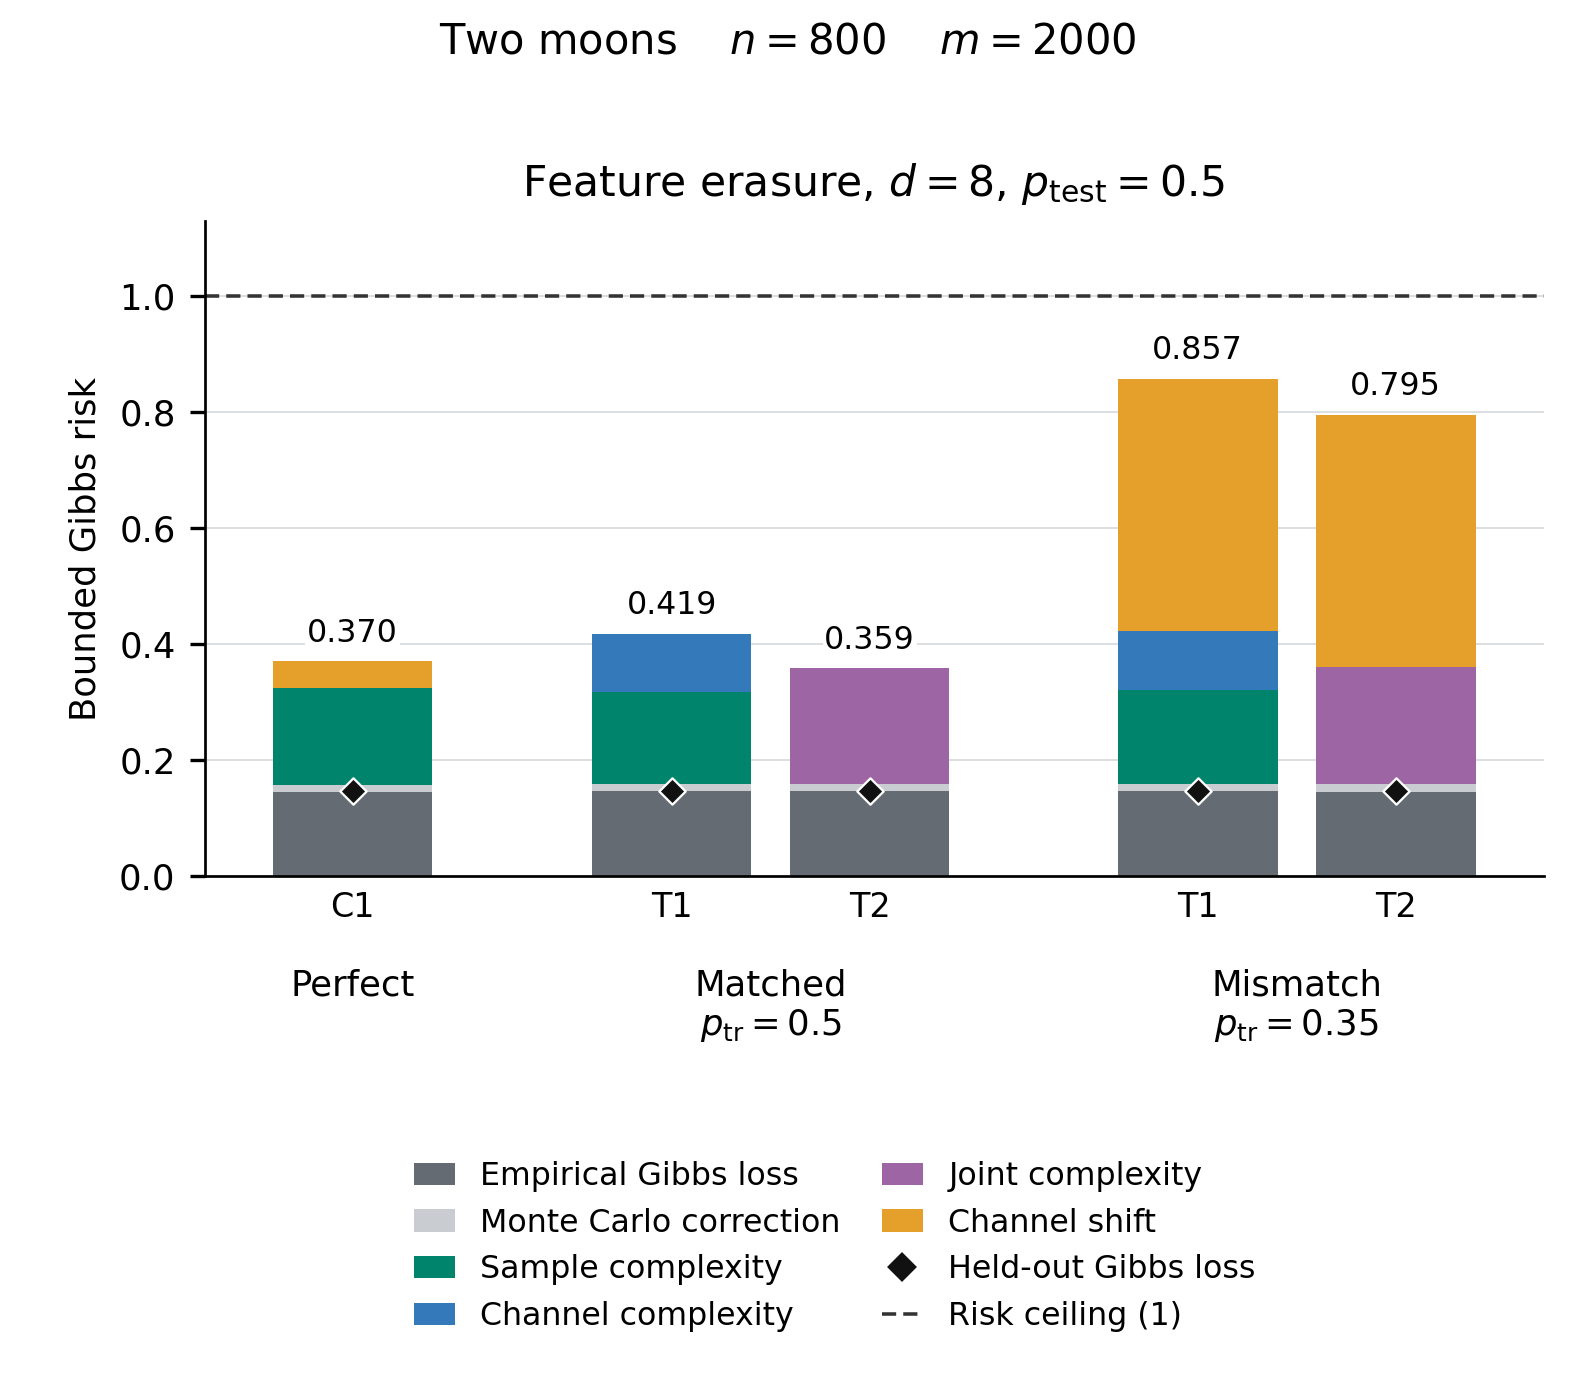

The table this chart was drawn from, first rows:
width, case, dataset, family, regime, training_method, certificate, n, m, train_rho_c, test_rho_c, test_noise_std, train_erasure_probability, test_erasure_probability, empirical, mc, sample, channel, joint, shift, uncapped_risk_upper, nonvacuous, heldout_gibbs_loss, heldout_accuracy_pct
8, perfect, moons, erasure, perfect, proposed, C1, 800, 2000, , , , , 0.5, 0.1449, 0.01293, 0.1674, 0.0, , 0.0452, 0.3704, True, 0.1465, 74.49
8, t1_matched, moons, erasure, matched, proposed, T1, 800, 2000, , , , 0.5, 0.5, 0.1469, 0.01293, 0.1582, 0.1006, , 0.0, 0.4185, True, 0.1469, 68.18
8, t2_matched, moons, erasure, matched, joint, T2, 800, 2000, , , , 0.5, 0.5, 0.1467, 0.01293, , , 0.1991, 0.0, 0.3588, True, 0.1467, 72.01
8, t1_mismatch, moons, erasure, mismatch, proposed, T1, 800, 2000, , , , 0.35, 0.5, 0.1463, 0.01293, 0.1613, 0.1025, , 0.4343, 0.8573, True, 0.1468, 70.99
8, t2_mismatch, moons, erasure, mismatch, joint, T2, 800, 2000, , , , 0.35, 0.5, 0.1462, 0.01293, , , 0.202, 0.4343, 0.7953, True, 0.1466, 72.48
